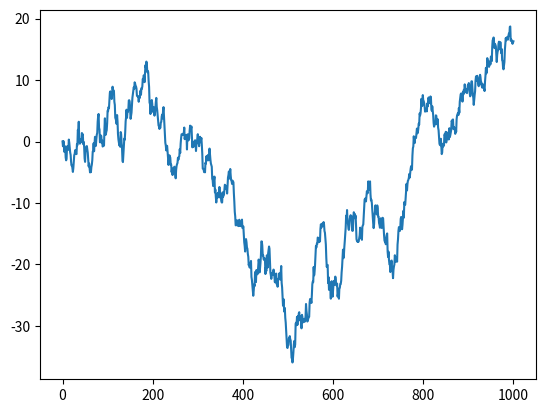

Write the Python code that produced this figure.
from math import exp
import random as r
import matplotlib.pyplot as plt

class Brownian:
    def __init__(self, delta_t=1, mu = 0, sigma = 1, n=1000):
        self.delta_t = delta_t
        self.mu = mu
        self.sigma = sigma
        self.n = n

        self.range = [0]
        for i in range(n):
            delta_B = r.gauss(mu * delta_t, (sigma ** 2) * self.delta_t)
            self.range.append(self.range[i] + delta_B )


B = Brownian(mu=0, sigma=1)
plt.plot(B.range)
plt.show()


